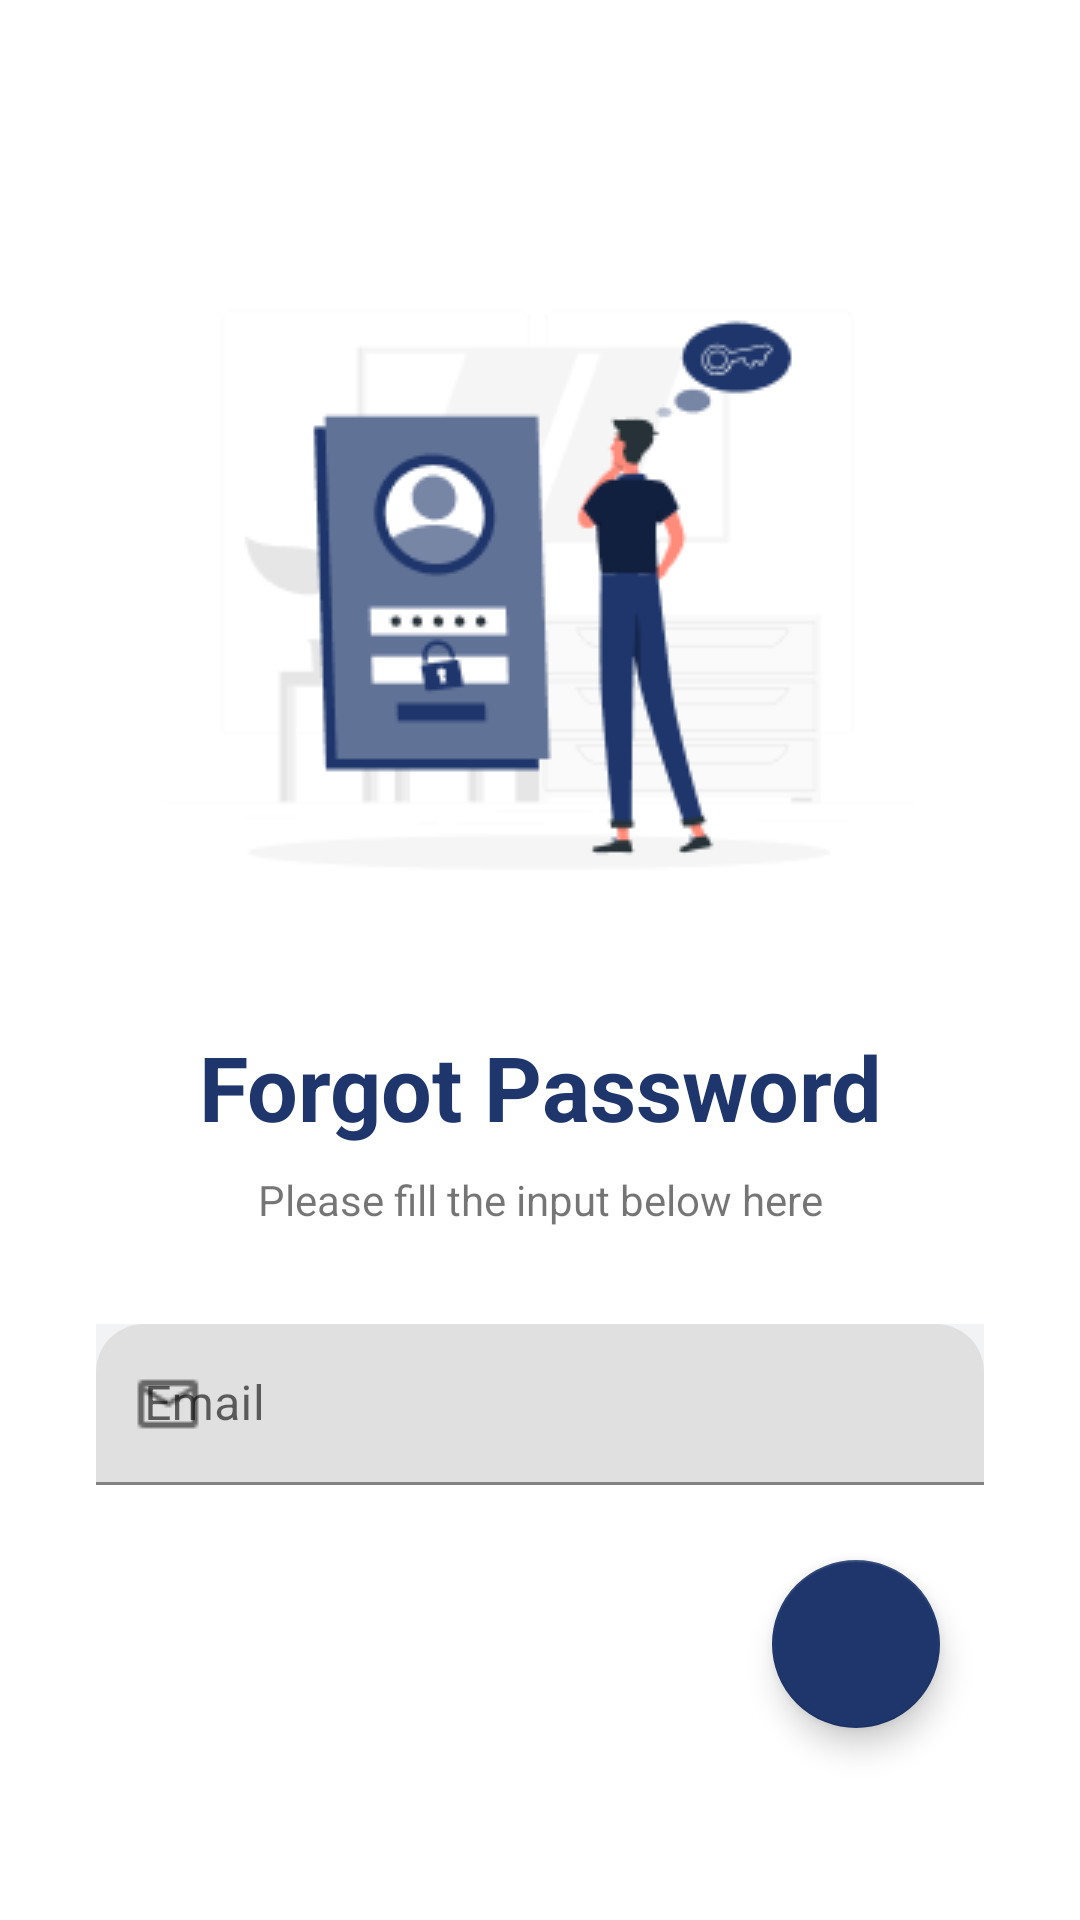

Produce the Android XML layout that renders to this screen, including the resource entries it uses.
<!-- AndroidManifest.xml: application theme Theme.NewsApp -->
<!-- res/layout/activity_forgot_password.xml -->
<?xml version="1.0" encoding="utf-8"?>
<androidx.constraintlayout.widget.ConstraintLayout xmlns:android="http://schemas.android.com/apk/res/android"
    xmlns:app="http://schemas.android.com/apk/res-auto"
    xmlns:tools="http://schemas.android.com/tools"
    android:layout_width="match_parent"
    android:layout_height="match_parent"
    tools:context=".activity.ForgotPasswordActivity">

    <ImageView
        android:id="@+id/imageView"
        android:layout_width="wrap_content"
        android:layout_height="wrap_content"
        android:layout_marginTop="76dp"
        app:layout_constraintEnd_toEndOf="parent"
        app:layout_constraintHorizontal_bias="0.496"
        app:layout_constraintStart_toStartOf="parent"
        app:layout_constraintTop_toTopOf="parent"
        app:srcCompat="@drawable/ic_forgot_ilus" />

    <ImageButton
        android:id="@+id/ib_back_forgot"
        android:layout_width="wrap_content"
        android:layout_height="wrap_content"
        android:layout_marginTop="52dp"
        android:background="@color/white"
        app:layout_constraintEnd_toEndOf="parent"
        app:layout_constraintHorizontal_bias="0.087"
        app:layout_constraintStart_toStartOf="parent"
        app:layout_constraintTop_toTopOf="parent"
        app:srcCompat="@drawable/ic_baseline_arrow_back_24" />

    <TextView
        android:id="@+id/tv_title_forgot"
        android:layout_width="wrap_content"
        android:layout_height="wrap_content"
        android:layout_marginTop="16dp"
        android:text="Forgot Password"
        android:textColor="@color/colorMain"
        android:textSize="30sp"
        android:textStyle="bold"
        app:layout_constraintEnd_toEndOf="parent"
        app:layout_constraintStart_toStartOf="parent"
        app:layout_constraintTop_toBottomOf="@+id/imageView" />

    <TextView
        android:id="@+id/textView2"
        android:layout_width="wrap_content"
        android:layout_height="wrap_content"
        android:layout_marginTop="8dp"
        android:text="Please fill the input below here"
        app:layout_constraintEnd_toEndOf="parent"
        app:layout_constraintStart_toStartOf="parent"
        app:layout_constraintTop_toBottomOf="@+id/tv_title_forgot" />

    <com.google.android.material.textfield.TextInputLayout
        android:id="@+id/et_email_forgot_layout"
        style="@style/Widget.MaterialComponents.TextInputLayout.FilledBox.Dense"
        android:layout_width="match_parent"
        android:layout_height="wrap_content"
        android:layout_marginStart="32dp"
        android:layout_marginTop="32dp"
        android:layout_marginEnd="32dp"
        android:background="@color/mainTransparent"
        app:boxBackgroundMode="filled"
        app:boxCornerRadiusTopEnd="@dimen/_16dp"
        app:boxCornerRadiusTopStart="@dimen/_16dp"
        app:layout_constraintEnd_toEndOf="parent"
        app:layout_constraintStart_toStartOf="parent"
        app:layout_constraintTop_toBottomOf="@+id/textView2"
        app:startIconDrawable="@drawable/icon_email">


        <com.google.android.material.textfield.TextInputEditText
            android:id="@+id/et_email_forgot"
            android:layout_width="match_parent"
            android:layout_height="wrap_content"
            android:hint="@string/email"
            android:inputType="textEmailAddress" />

    </com.google.android.material.textfield.TextInputLayout>

    <com.google.android.material.floatingactionbutton.FloatingActionButton
        android:id="@+id/fb_forgot"
        android:layout_width="wrap_content"
        android:layout_height="wrap_content"
        android:layout_marginBottom="64dp"
        android:clickable="true"
        app:layout_constraintBottom_toBottomOf="parent"
        app:layout_constraintEnd_toEndOf="parent"
        app:layout_constraintHorizontal_bias="0.847"
        app:layout_constraintStart_toStartOf="parent"
        app:srcCompat="@drawable/ic_baseline_arrow_forward_ios_24" />


</androidx.constraintlayout.widget.ConstraintLayout>
<!-- resources referenced by this layout -->
<resources>
  <color name="colorMain">#1E366B</color>
  <color name="mainTransparent">#0D091F33</color>
  <color name="white">#FFFFFFFF</color>
  <dimen name="_16dp">16dp</dimen>
  <!-- drawable ic_forgot_ilus: png bitmap (drawable, 11657 bytes) -->
  <!-- drawable icon_email: png bitmap (drawable, 417 bytes) -->
  <string name="email">Email</string>
  <style name="Theme.NewsApp" parent="Theme.MaterialComponents.DayNight.DarkActionBar">
          
          <item name="colorPrimary">@color/colorMain</item>
          <item name="colorPrimaryVariant">@color/colorMain</item>
          <item name="colorOnPrimary">@color/white</item>
          
          <item name="colorSecondary">@color/colorMain</item>
          <item name="colorSecondaryVariant">@color/colorMain</item>
          <item name="colorOnSecondary">@color/white</item>
          
          <item name="android:statusBarColor" tools:targetApi="l">?attr/colorPrimaryVariant</item>
          
      </style>
</resources>
